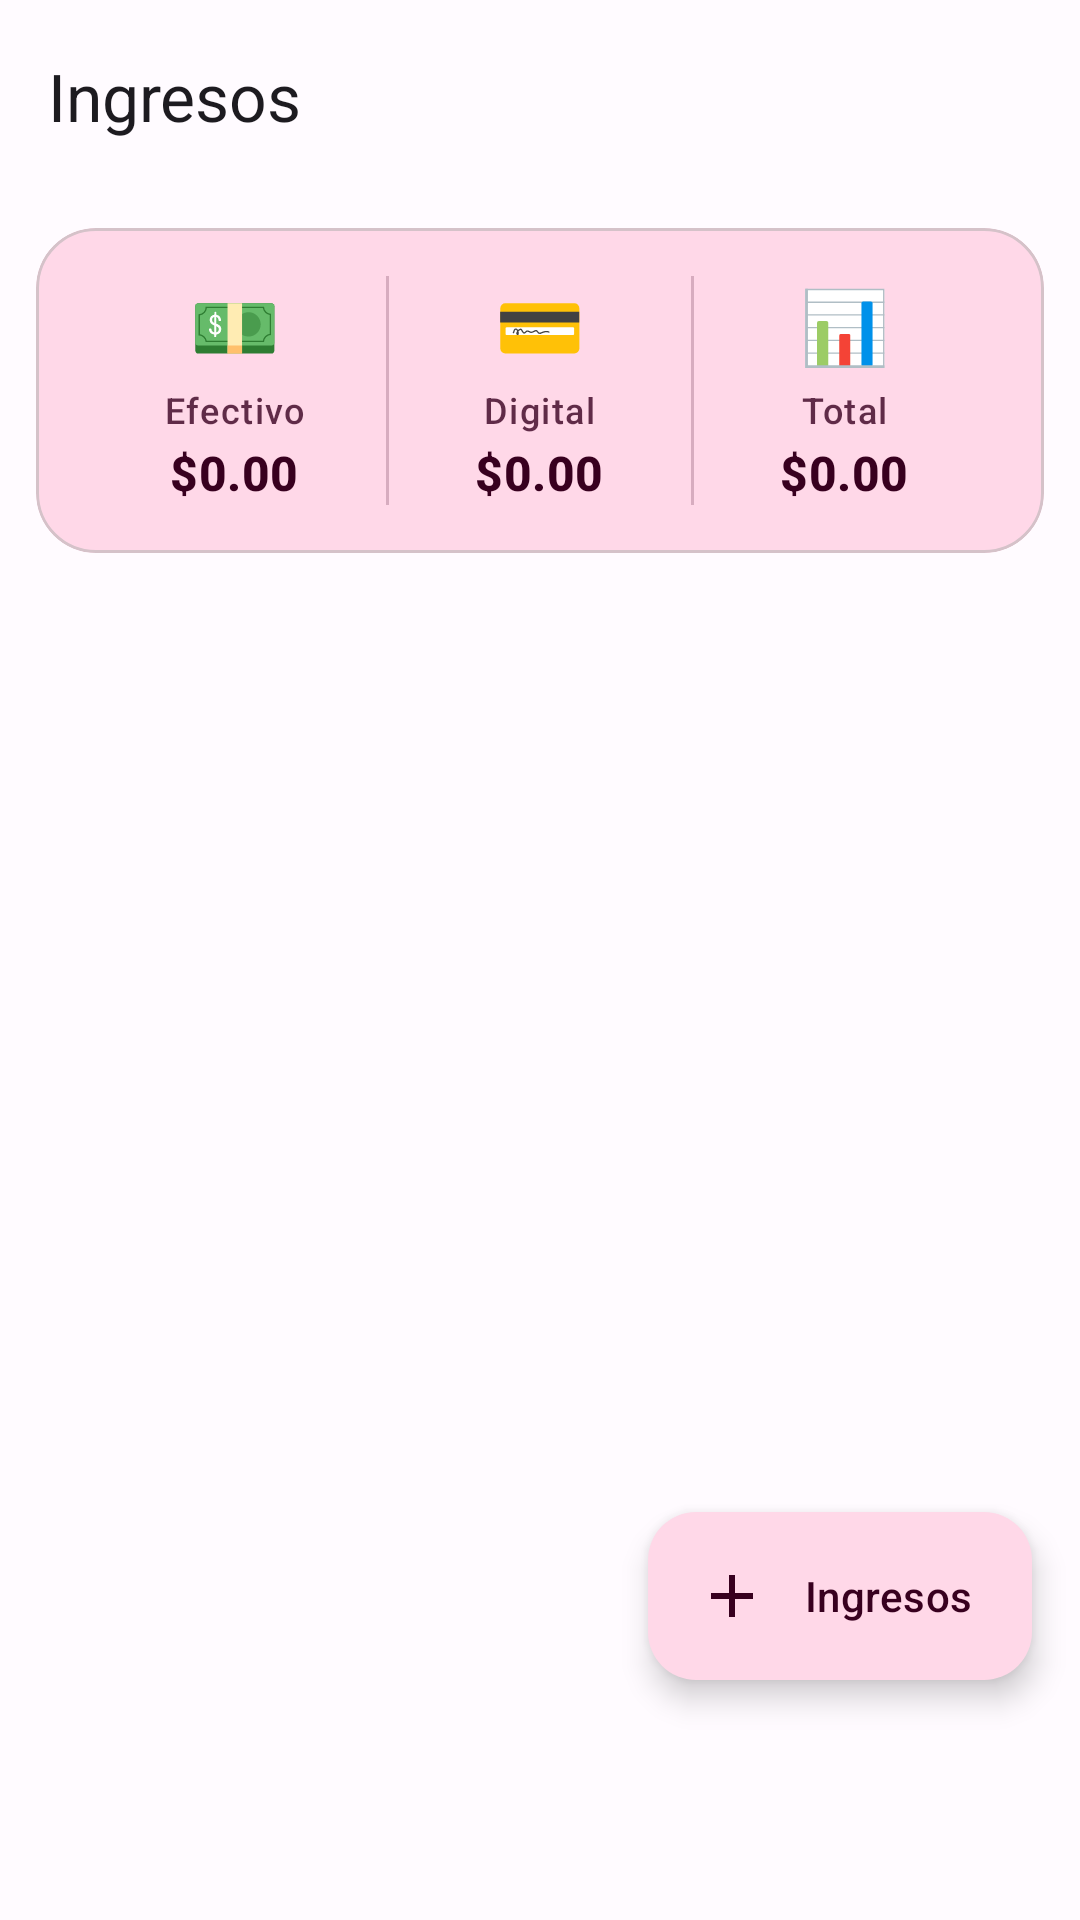

This screen was rendered from an Android layout file. Write that file and the resources it references.
<!-- AndroidManifest.xml: application theme Theme.ShopList -->
<!-- res/layout/fragment_ingresos.xml -->
<?xml version="1.0" encoding="utf-8"?>
<androidx.coordinatorlayout.widget.CoordinatorLayout
    xmlns:android="http://schemas.android.com/apk/res/android"
    xmlns:app="http://schemas.android.com/apk/res-auto"
    android:layout_width="match_parent"
    android:layout_height="match_parent">

    <com.google.android.material.appbar.AppBarLayout
        android:layout_width="match_parent"
        android:layout_height="wrap_content">
        <com.google.android.material.appbar.MaterialToolbar
            android:id="@+id/toolbar"
            android:layout_width="match_parent"
            android:layout_height="?attr/actionBarSize"
            app:title="Ingresos"
            app:titleTextAppearance="?attr/textAppearanceTitleLarge" />
    </com.google.android.material.appbar.AppBarLayout>

    <androidx.core.widget.NestedScrollView
        android:layout_width="match_parent"
        android:layout_height="match_parent"
        android:clipToPadding="false"
        android:paddingBottom="88dp"
        app:layout_behavior="@string/appbar_scrolling_view_behavior">

        <LinearLayout
            android:layout_width="match_parent"
            android:layout_height="wrap_content"
            android:orientation="vertical"
            android:padding="12dp">

            
            <com.google.android.material.card.MaterialCardView
                android:layout_width="match_parent"
                android:layout_height="wrap_content"
                android:layout_marginBottom="8dp"
                app:cardCornerRadius="20dp"
                app:cardElevation="0dp"
                app:cardBackgroundColor="?attr/colorSecondaryContainer">

                <LinearLayout
                    android:layout_width="match_parent"
                    android:layout_height="wrap_content"
                    android:orientation="horizontal"
                    android:padding="16dp">

                    
                    <LinearLayout
                        android:layout_width="0dp"
                        android:layout_height="wrap_content"
                        android:layout_weight="1"
                        android:orientation="vertical"
                        android:gravity="center">

                        <TextView
                            android:layout_width="wrap_content"
                            android:layout_height="wrap_content"
                            android:text="💵"
                            android:textSize="24sp" />

                        <TextView
                            android:layout_width="wrap_content"
                            android:layout_height="wrap_content"
                            android:layout_marginTop="4dp"
                            android:text="Efectivo"
                            android:textAppearance="?attr/textAppearanceLabelMedium"
                            android:textColor="?attr/colorOnSecondaryContainer"
                            android:alpha="0.8" />

                        <TextView
                            android:id="@+id/tv_efectivo_total"
                            android:layout_width="wrap_content"
                            android:layout_height="wrap_content"
                            android:layout_marginTop="2dp"
                            android:text="$0.00"
                            android:textAppearance="?attr/textAppearanceTitleMedium"
                            android:textColor="?attr/colorOnSecondaryContainer"
                            android:textStyle="bold" />

                    </LinearLayout>

                    
                    <View
                        android:layout_width="1dp"
                        android:layout_height="match_parent"
                        android:background="?attr/colorOnSecondaryContainer"
                        android:alpha="0.2" />

                    
                    <LinearLayout
                        android:layout_width="0dp"
                        android:layout_height="wrap_content"
                        android:layout_weight="1"
                        android:orientation="vertical"
                        android:gravity="center">

                        <TextView
                            android:layout_width="wrap_content"
                            android:layout_height="wrap_content"
                            android:text="💳"
                            android:textSize="24sp" />

                        <TextView
                            android:layout_width="wrap_content"
                            android:layout_height="wrap_content"
                            android:layout_marginTop="4dp"
                            android:text="Digital"
                            android:textAppearance="?attr/textAppearanceLabelMedium"
                            android:textColor="?attr/colorOnSecondaryContainer"
                            android:alpha="0.8" />

                        <TextView
                            android:id="@+id/tv_digital_total"
                            android:layout_width="wrap_content"
                            android:layout_height="wrap_content"
                            android:layout_marginTop="2dp"
                            android:text="$0.00"
                            android:textAppearance="?attr/textAppearanceTitleMedium"
                            android:textColor="?attr/colorOnSecondaryContainer"
                            android:textStyle="bold" />

                    </LinearLayout>

                    
                    <View
                        android:layout_width="1dp"
                        android:layout_height="match_parent"
                        android:background="?attr/colorOnSecondaryContainer"
                        android:alpha="0.2" />

                    
                    <LinearLayout
                        android:layout_width="0dp"
                        android:layout_height="wrap_content"
                        android:layout_weight="1"
                        android:orientation="vertical"
                        android:gravity="center">

                        <TextView
                            android:layout_width="wrap_content"
                            android:layout_height="wrap_content"
                            android:text="📊"
                            android:textSize="24sp" />

                        <TextView
                            android:layout_width="wrap_content"
                            android:layout_height="wrap_content"
                            android:layout_marginTop="4dp"
                            android:text="Total"
                            android:textAppearance="?attr/textAppearanceLabelMedium"
                            android:textColor="?attr/colorOnSecondaryContainer"
                            android:alpha="0.8" />

                        <TextView
                            android:id="@+id/tv_ingreso_total"
                            android:layout_width="wrap_content"
                            android:layout_height="wrap_content"
                            android:layout_marginTop="2dp"
                            android:text="$0.00"
                            android:textAppearance="?attr/textAppearanceTitleMedium"
                            android:textColor="?attr/colorOnSecondaryContainer"
                            android:textStyle="bold" />

                    </LinearLayout>

                </LinearLayout>

            </com.google.android.material.card.MaterialCardView>

            
            <LinearLayout
                android:id="@+id/empty_ingresos"
                android:layout_width="match_parent"
                android:layout_height="wrap_content"
                android:gravity="center"
                android:orientation="vertical"
                android:padding="48dp"
                android:visibility="gone">

                <TextView
                    android:layout_width="wrap_content"
                    android:layout_height="wrap_content"
                    android:text="Sin ingresos este mes"
                    android:textAppearance="?attr/textAppearanceTitleMedium" />

                <TextView
                    android:layout_width="wrap_content"
                    android:layout_height="wrap_content"
                    android:layout_marginTop="8dp"
                    android:gravity="center"
                    android:text="Tocá + para registrar un ingreso"
                    android:textAppearance="?attr/textAppearanceBodyMedium"
                    android:textColor="?attr/colorOnSurfaceVariant" />

            </LinearLayout>

            
            <androidx.recyclerview.widget.RecyclerView
                android:id="@+id/recycler_ingresos"
                android:layout_width="match_parent"
                android:layout_height="wrap_content"
                android:nestedScrollingEnabled="false" />

        </LinearLayout>

    </androidx.core.widget.NestedScrollView>

    <com.google.android.material.floatingactionbutton.ExtendedFloatingActionButton
        android:id="@+id/fab_add_ingreso"
        android:layout_width="wrap_content"
        android:layout_height="wrap_content"
        android:layout_gravity="bottom|end"
        android:layout_marginEnd="16dp"
        android:layout_marginBottom="80dp"
        android:text="Ingresos"
        app:icon="@drawable/ic_add"
        android:contentDescription="Agregar ingreso"
        app:backgroundTint="?attr/colorSecondaryContainer"
        app:iconTint="?attr/colorOnSecondaryContainer"
        android:textColor="?attr/colorOnSecondaryContainer" />

</androidx.coordinatorlayout.widget.CoordinatorLayout>
<!-- resources referenced by this layout -->
<resources>
  <!-- drawable ic_add (drawable) -->
  <?xml version="1.0" encoding="utf-8"?>
  <vector
      xmlns:android="http://schemas.android.com/apk/res/android"
      android:width="24dp"
      android:height="24dp"
      android:viewportWidth="24"
      android:viewportHeight="24"
      android:tint="?attr/colorControlNormal">
      <path
          android:fillColor="@android:color/white"
          android:pathData="M19,13h-6v6h-2v-6H5v-2h6V5h2v6h6v2z" />
  </vector>
  <color name="md_theme_light_primary">#AB0057</color>
  <color name="md_theme_light_onPrimary">#FFFFFF</color>
  <color name="md_theme_light_primaryContainer">#FFD8EA</color>
  <color name="md_theme_light_onPrimaryContainer">#3C001D</color>
  <color name="md_theme_light_secondary">#8E4A6A</color>
  <color name="md_theme_light_onSecondary">#FFFFFF</color>
  <color name="md_theme_light_secondaryContainer">#FFD8E8</color>
  <color name="md_theme_light_onSecondaryContainer">#38001F</color>
  <color name="md_theme_light_tertiary">#6A507B</color>
  <color name="md_theme_light_onTertiary">#FFFFFF</color>
  <color name="md_theme_light_tertiaryContainer">#F0DAFF</color>
  <color name="md_theme_light_onTertiaryContainer">#271133</color>
  <color name="md_theme_light_error">#BA1A1A</color>
  <color name="md_theme_light_onError">#FFFFFF</color>
  <color name="md_theme_light_errorContainer">#FFDAD6</color>
  <color name="md_theme_light_onErrorContainer">#410002</color>
  <color name="md_theme_light_background">#FFFBFF</color>
  <color name="md_theme_light_onBackground">#1E1117</color>
  <color name="md_theme_light_surface">#FFFBFF</color>
  <color name="md_theme_light_onSurface">#1E1117</color>
  <color name="md_theme_light_surfaceVariant">#F3DCE7</color>
  <color name="md_theme_light_onSurfaceVariant">#514248</color>
  <color name="md_theme_light_outline">#847376</color>
  <color name="md_theme_light_outlineVariant">#D5C2C9</color>
  <style name="ShapeAppearance.ShopList.SmallComponent" parent="ShapeAppearance.Material3.SmallComponent">
          <item name="cornerFamily">rounded</item>
          <item name="cornerSize">8dp</item>
      </style>
  <style name="ShapeAppearance.ShopList.MediumComponent" parent="ShapeAppearance.Material3.MediumComponent">
          <item name="cornerFamily">rounded</item>
          <item name="cornerSize">12dp</item>
      </style>
  <style name="ShapeAppearance.ShopList.LargeComponent" parent="ShapeAppearance.Material3.LargeComponent">
          <item name="cornerFamily">rounded</item>
          <item name="cornerSize">16dp</item>
      </style>
</resources>
